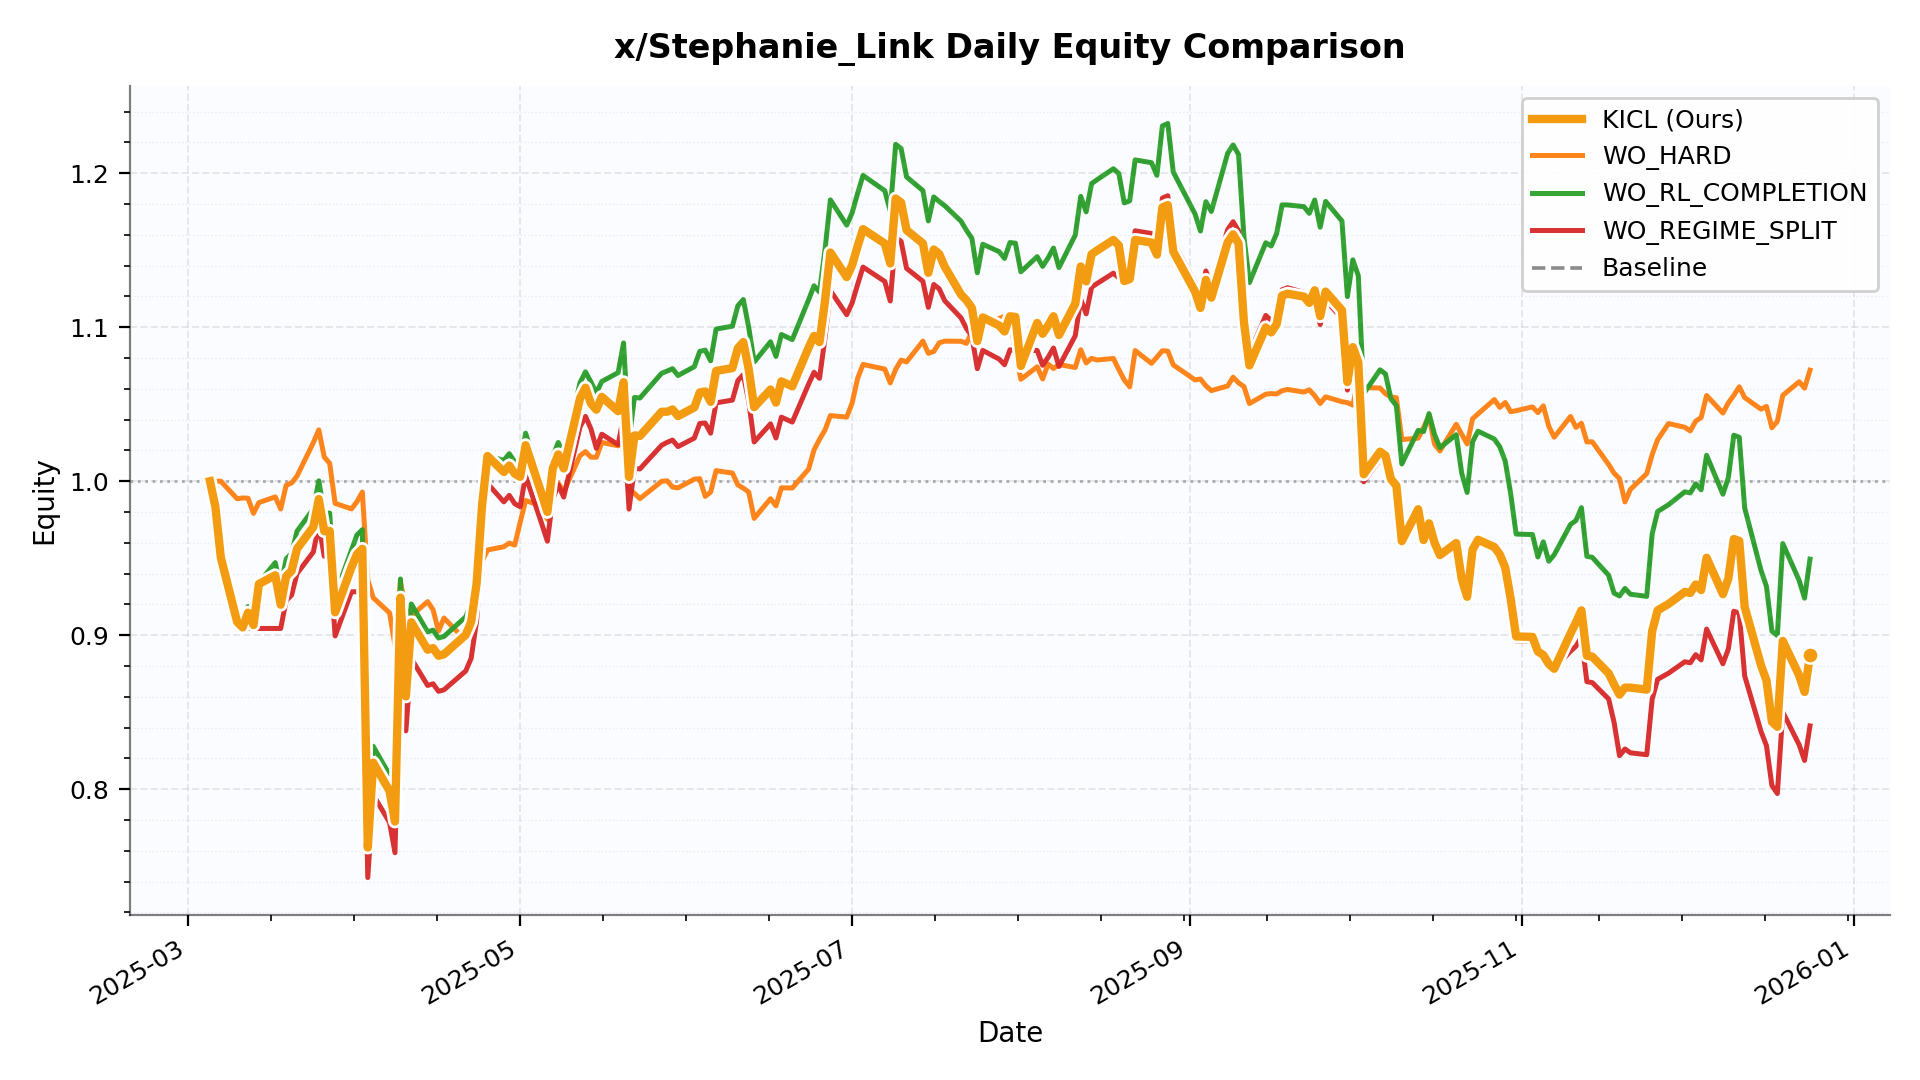

The data file committed next to this chart (first rows):
date, KICL, WO_HARD, WO_RL_COMPLETION, WO_REGIME_SPLIT, Baseline
2025-03-05, 1.0, 1.0, 1.0, 1.0, 1.0
2025-03-06, 0.9834, 1.0, 0.9834, 0.9834, 0.9834
2025-03-07, 0.9505, 1.0, 0.9505, 0.9505, 0.9505
2025-03-10, 0.9086, 0.9886, 0.9086, 0.9086, 0.9086
2025-03-11, 0.9051, 0.9891, 0.9036, 0.9044, 0.9036
2025-03-12, 0.9147, 0.989, 0.9187, 0.9044, 0.9186
2025-03-13, 0.9066, 0.9791, 0.9115, 0.9044, 0.9115
2025-03-14, 0.9333, 0.9862, 0.9341, 0.9044, 0.9341
2025-03-17, 0.9389, 0.9898, 0.9472, 0.9044, 0.9471
2025-03-18, 0.9198, 0.982, 0.9309, 0.9044, 0.9308
2025-03-19, 0.9383, 0.9973, 0.9495, 0.9225, 0.9495
2025-03-20, 0.9418, 0.9989, 0.9531, 0.926, 0.9531
2025-03-21, 0.9561, 1.003, 0.9676, 0.9401, 0.9675
2025-03-24, 0.9703, 1.025, 0.982, 0.9541, 0.982
2025-03-25, 0.9884, 1.033, 1, 0.9718, 1
2025-03-26, 0.9676, 1.016, 0.9792, 0.9513, 0.9792
2025-03-27, 0.9677, 1.012, 0.9793, 0.9515, 0.9793
2025-03-28, 0.9149, 0.9856, 0.9259, 0.8995, 0.9258
2025-03-31, 0.9441, 0.982, 0.9554, 0.9282, 0.9554
2025-04-01, 0.9526, 0.9866, 0.965, 0.9282, 0.965
2025-04-02, 0.9561, 0.993, 0.9686, 0.9316, 0.9685
2025-04-03, 0.7622, 0.936, 0.7721, 0.7427, 0.7721
2025-04-04, 0.8173, 0.9243, 0.8279, 0.7964, 0.8279
2025-04-07, 0.7989, 0.9145, 0.8093, 0.7785, 0.8093
2025-04-08, 0.7791, 0.8934, 0.7892, 0.7588, 0.7892
2025-04-09, 0.9245, 0.9347, 0.9365, 0.9004, 0.9365
2025-04-10, 0.8603, 0.9164, 0.8715, 0.8379, 0.8715
2025-04-11, 0.9084, 0.9127, 0.9203, 0.8848, 0.9203
2025-04-14, 0.8906, 0.9219, 0.9022, 0.8674, 0.9021
2025-04-15, 0.8917, 0.9165, 0.9033, 0.8685, 0.9033
2025-04-16, 0.8867, 0.9028, 0.8982, 0.8636, 0.8982
2025-04-17, 0.8877, 0.9112, 0.8992, 0.8646, 0.8992
2025-04-21, 0.9002, 0.8966, 0.912, 0.8768, 0.9119
2025-04-22, 0.9087, 0.9106, 0.9206, 0.8851, 0.9205
2025-04-23, 0.9337, 0.9293, 0.9459, 0.9094, 0.9458
2025-04-24, 0.9843, 0.948, 0.9973, 0.9624, 0.9973
2025-04-25, 1.016, 0.9554, 1.017, 0.9986, 1.016
2025-04-28, 1.006, 0.9575, 1.014, 0.9866, 1.014
2025-04-29, 1.01, 0.9599, 1.018, 0.9908, 1.018
2025-04-30, 1.005, 0.9585, 1.013, 0.9854, 1.013
2025-05-01, 1.003, 0.9734, 1.011, 0.9834, 1.01
2025-05-02, 1.023, 0.9875, 1.031, 1.004, 1.031
2025-05-05, 0.9912, 0.9838, 0.9988, 0.972, 0.9987
2025-05-06, 0.9801, 0.9753, 0.9875, 0.9611, 0.9875
2025-05-07, 1.008, 0.9879, 1.016, 0.9889, 1.016
2025-05-08, 1.017, 0.9987, 1.025, 0.9977, 1.025
2025-05-09, 1.008, 0.9932, 1.017, 0.9897, 1.017
2025-05-12, 1.054, 1.017, 1.064, 1.035, 1.064
2025-05-13, 1.061, 1.019, 1.071, 1.042, 1.071
2025-05-14, 1.05, 1.016, 1.064, 1.034, 1.064
2025-05-15, 1.046, 1.016, 1.057, 1.021, 1.057
2025-05-16, 1.055, 1.025, 1.065, 1.031, 1.065
2025-05-19, 1.045, 1.023, 1.07, 1.024, 1.071
2025-05-20, 1.064, 1.025, 1.09, 1.042, 1.09
2025-05-21, 1.003, 0.9946, 1.027, 0.9819, 1.027
2025-05-22, 1.03, 0.9921, 1.054, 1.008, 1.054
2025-05-23, 1.029, 0.9887, 1.054, 1.008, 1.054
2025-05-27, 1.045, 0.9999, 1.07, 1.023, 1.07
2025-05-28, 1.045, 1, 1.072, 1.025, 1.072
2025-05-29, 1.047, 0.9962, 1.073, 1.027, 1.073
... 145 more rows
